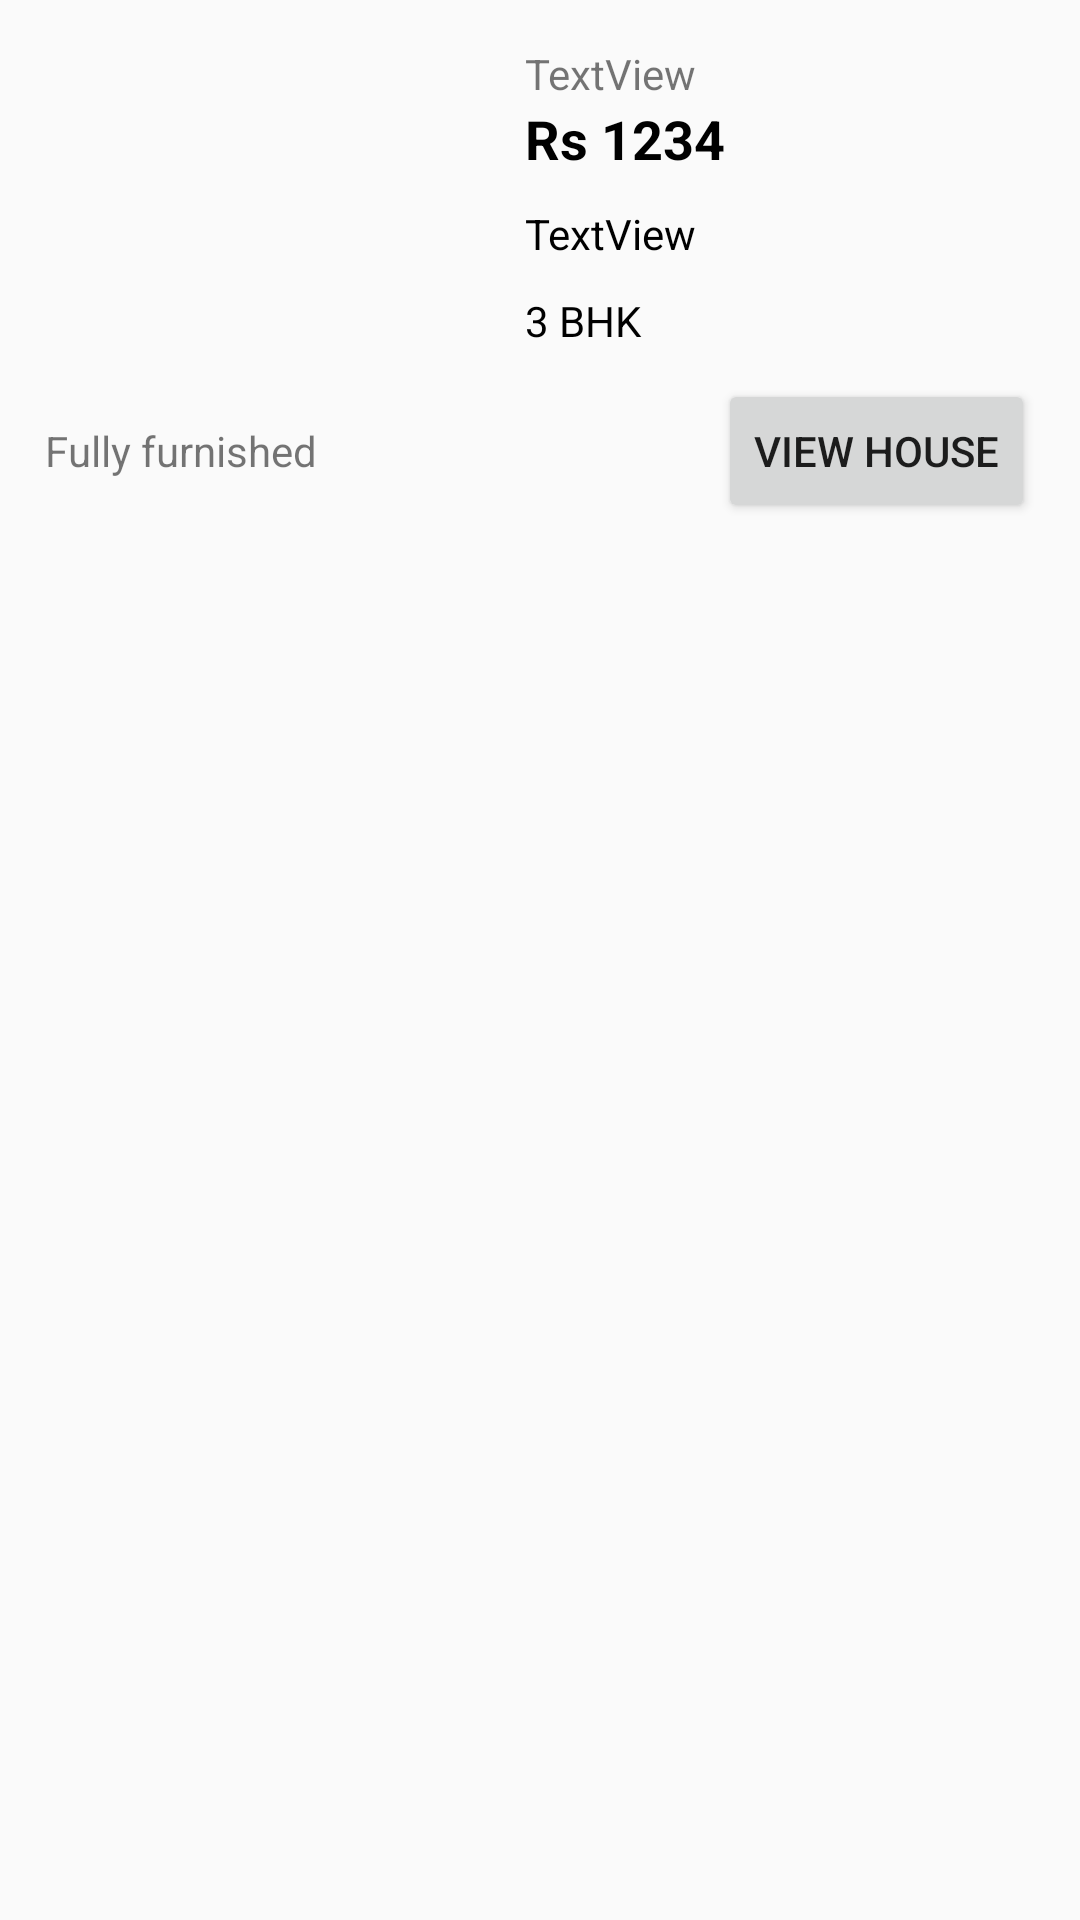

Write the Android layout XML for this screen, with the resource values it uses.
<!-- AndroidManifest.xml: application theme AppTheme -->
<!-- res/layout/post_list_layout.xml -->
<?xml version="1.0" encoding="utf-8"?>
<LinearLayout xmlns:android="http://schemas.android.com/apk/res/android"
    xmlns:app="http://schemas.android.com/apk/res-auto"
    android:layout_width="match_parent"
    android:layout_height="wrap_content"
    android:orientation="vertical"
    android:padding="15dp">

    <RelativeLayout
        android:layout_width="match_parent"
        android:layout_height="wrap_content">

        <LinearLayout
            android:layout_width="match_parent"
            android:layout_height="wrap_content"
            android:orientation="vertical">

            <LinearLayout
                android:layout_width="match_parent"
                android:layout_height="wrap_content"
                android:orientation="horizontal">

                <ImageView
                    android:id="@+id/propertyImageView"
                    android:layout_width="150dp"
                    android:layout_height="100dp"
                    app:srcCompat="@drawable/testimg" />

                <LinearLayout
                    android:layout_width="0dp"
                    android:layout_height="wrap_content"
                    android:layout_weight="1"
                    android:orientation="vertical"
                    android:paddingStart="10dp">

                    <TextView
                        android:id="@+id/propNameTV"
                        android:layout_width="match_parent"
                        android:layout_height="wrap_content"
                        android:text="TextView" />

                    <TextView
                        android:id="@+id/propertyPriceTV"
                        android:layout_width="match_parent"
                        android:layout_height="wrap_content"
                        android:text="Rs 1234"
                        android:textColor="@android:color/black"
                        android:textSize="18sp"
                        android:textStyle="bold" />

                    <TextView
                        android:id="@+id/aboutPropertyTV"
                        android:layout_width="match_parent"
                        android:layout_height="wrap_content"
                        android:layout_marginTop="10dp"
                        android:layout_marginBottom="10dp"
                        android:text="TextView"
                        android:textColor="@android:color/black" />

                    <TextView
                        android:id="@+id/propertyRoomsTV"
                        android:layout_width="match_parent"
                        android:layout_height="wrap_content"
                        android:text="3 BHK"
                        android:textColor="@android:color/black" />
                </LinearLayout>
            </LinearLayout>

            <LinearLayout
                android:layout_width="match_parent"
                android:layout_height="match_parent"
                android:layout_marginTop="10dp"
                android:gravity="center_vertical"
                android:orientation="horizontal">

                <TextView
                    android:id="@+id/propertyFurnishedTV"
                    android:layout_width="match_parent"
                    android:layout_height="wrap_content"
                    android:layout_weight="1"
                    android:text="Fully furnished" />

                <Button
                    android:id="@+id/viewPropertyBtn"
                    android:layout_width="wrap_content"
                    android:layout_height="wrap_content"
                    android:text="View House" />
            </LinearLayout>

        </LinearLayout>

    </RelativeLayout>

</LinearLayout>
<!-- resources referenced by this layout -->
<resources>
  <style name="AppTheme" parent="Theme.AppCompat.Light.DarkActionBar">
          
          <item name="colorPrimary">@color/colorPrimary</item>
          <item name="colorPrimaryDark">@color/colorPrimaryDark</item>
          <item name="colorAccent">@color/colorAccent</item>
      </style>
  <color name="colorPrimary">#F5EE10</color>
  <color name="colorPrimaryDark">#00574B</color>
  <color name="colorAccent">#D81B60</color>\
</resources>
